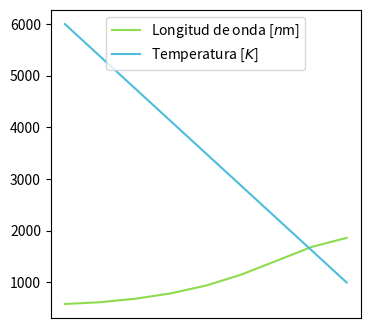

Python code for this plot:
import matplotlib.pyplot as plt
import numpy as np
from scipy.ndimage.filters import gaussian_filter1d

fig, ax = plt.subplots(figsize=(4, 4))
wavelength = np.array([
    0.483, 0.580, 0.644, 0.724, 0.828, 0.966, 1.159, 1.449, 2.898
])
wavelength = np.array([i * 1000 for i in wavelength])
data = [i * 1000 for i in range(1, 7)]
data.reverse()
temperature = np.array(data)
wl_smooth = gaussian_filter1d(wavelength, sigma=2)
# t_smooth = gaussian_filter1d(np.array(data), sigma=2)

x0 = np.linspace(0, 9, len(wavelength))
x1 = np.linspace(0, 9, len(data))
plt.plot(x0, wl_smooth, color='#8EDB4D', label='Longitud de onda [$n$m]')
plt.plot(x1, temperature, color='#4DBDDB', label='Temperatura [$K$]')
ax.set_xticklabels([])
ax.set_xticks([])
plt.legend(loc='upper center')
plt.show()
